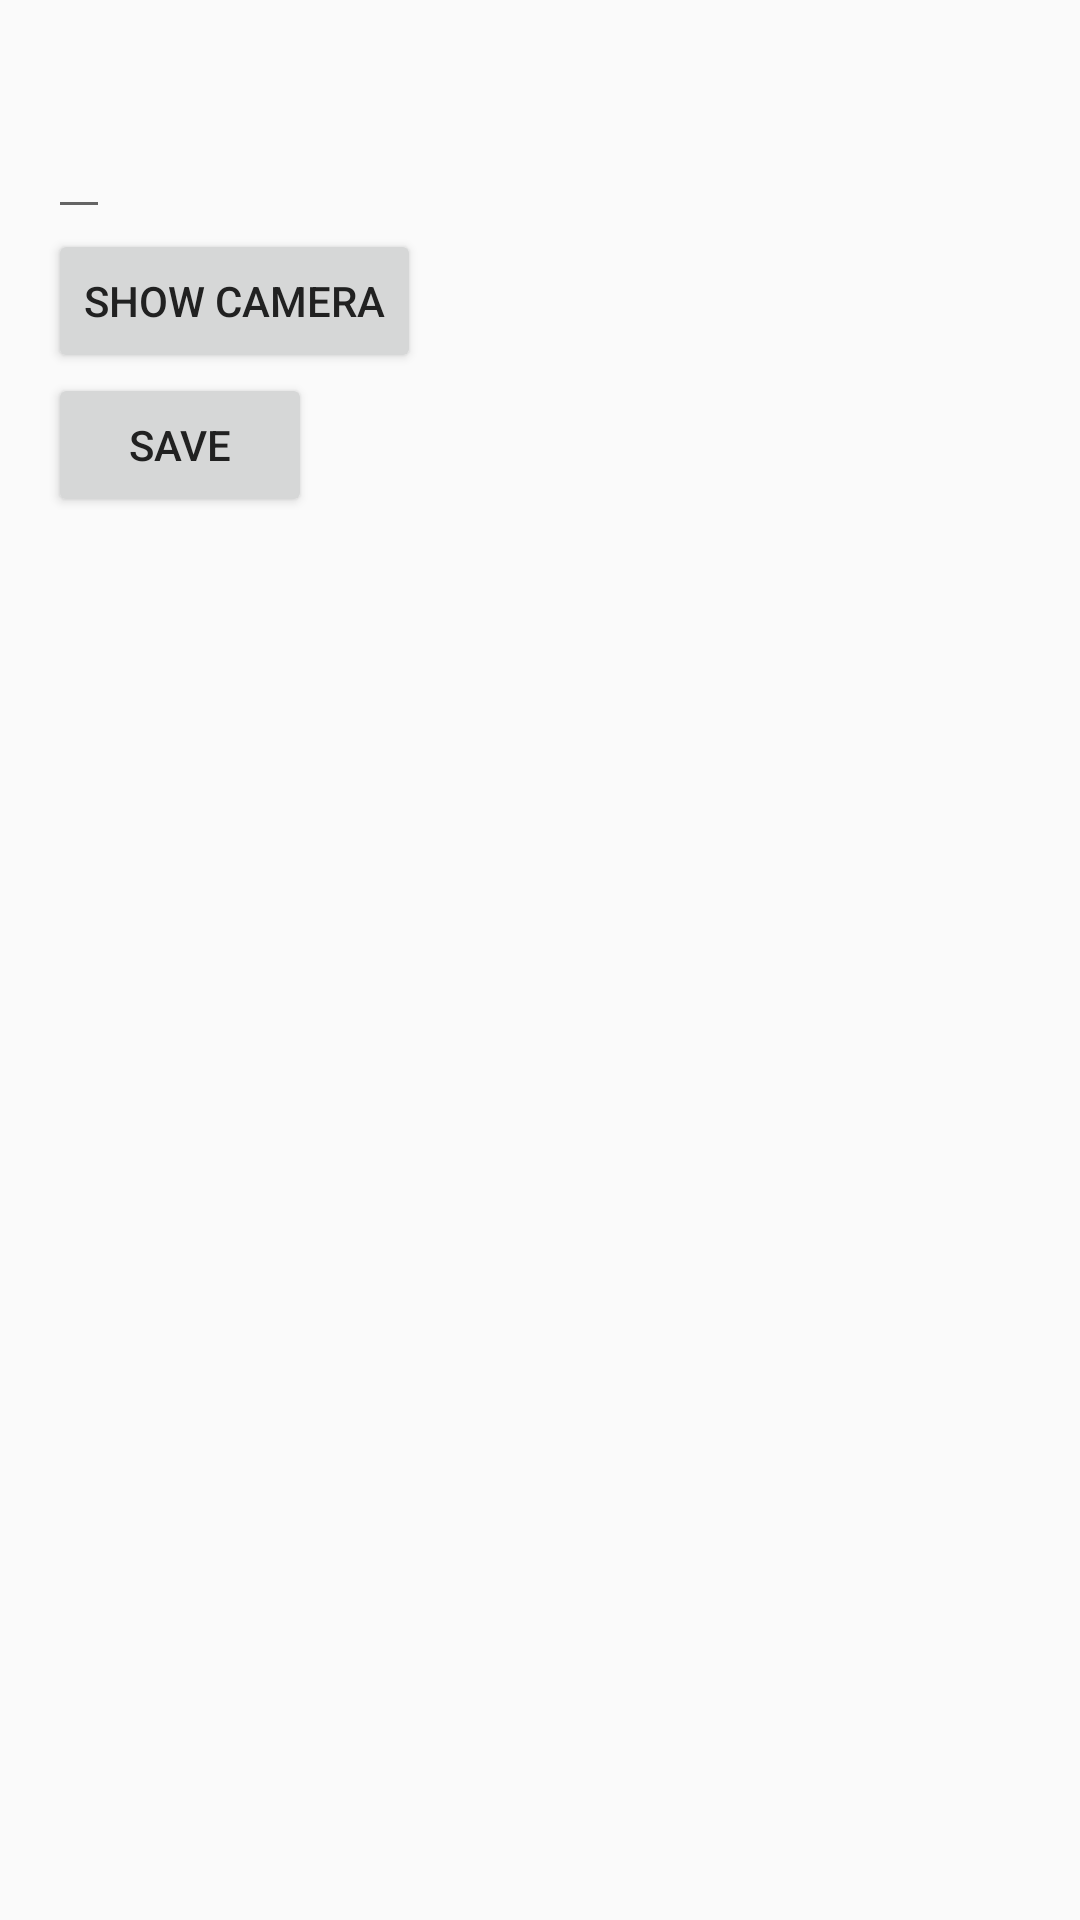

Android layout source for this screen:
<!-- AndroidManifest.xml: application theme Theme.MyTheme -->
<!-- res/layout/fragment_main.xml -->
<LinearLayout xmlns:android="http://schemas.android.com/apk/res/android"
    xmlns:tools="http://schemas.android.com/tools" android:layout_width="match_parent"
    android:layout_height="match_parent" android:paddingLeft="@dimen/activity_horizontal_margin"
    android:paddingRight="@dimen/activity_horizontal_margin"
    android:paddingTop="@dimen/activity_vertical_margin"
    android:paddingBottom="@dimen/activity_vertical_margin"
    tools:context=".MainActivity$PlaceholderFragment"
    android:orientation="vertical">

    <TextView android:id="@+id/section_label" android:layout_width="wrap_content"
        android:layout_height="wrap_content" />

    <EditText
        android:id="@+id/name_edittext"
        android:layout_width="wrap_content"
        android:layout_height="wrap_content" />
    <Button
        android:id="@+id/show_camera"
        android:text="Show Camera"
        android:layout_width="wrap_content"
        android:layout_height="wrap_content" />
    <Button
        android:id="@+id/save_button"
        android:text="Save"
        android:layout_width="wrap_content"
        android:layout_height="wrap_content" />

</LinearLayout>
<!-- resources referenced by this layout -->
<resources>
  <dimen name="activity_horizontal_margin">16dp</dimen>
  <dimen name="activity_vertical_margin">16dp</dimen>
  <style name="Theme.MyTheme" parent="Theme.AppCompat.Light">
          
          <item name="colorPrimary">@color/primary</item>
          <item name="colorPrimaryDark">@color/primary_dark</item>
          <item name="colorAccent">@color/accent</item>
          <item name="android:textColorPrimary">@color/primary_text</item>
      </style>
  <color name="primary">#FF9800</color>
  <color name="primary_dark">#F57C00</color>
  <color name="accent">#FFEB3B</color>
  <color name="primary_text">#212121</color>
</resources>
